Dataset: Real-Overexp (GitHub, aCoderChild/adenoid_segmentation). Classes: normal frames, overexposed.

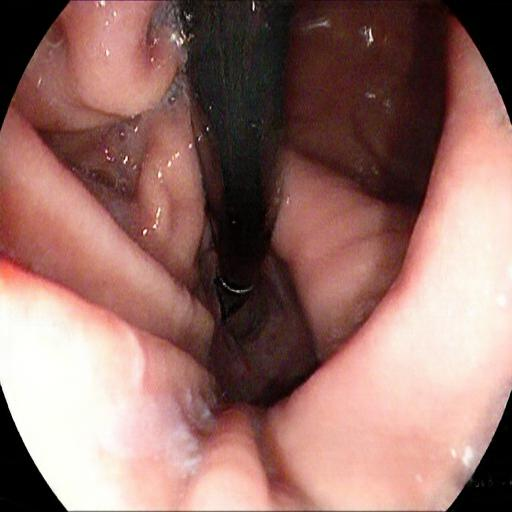
Label: overexposed

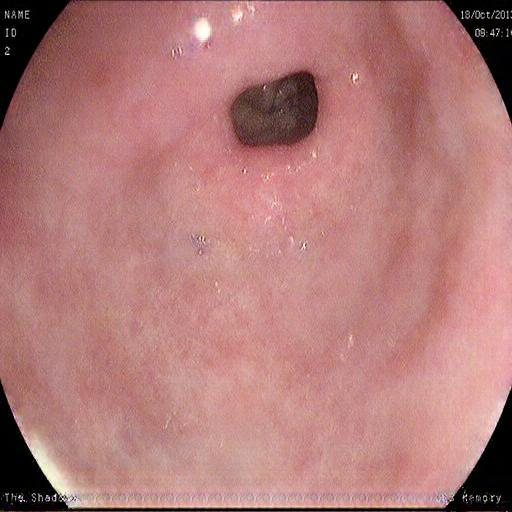
Label: overexposed

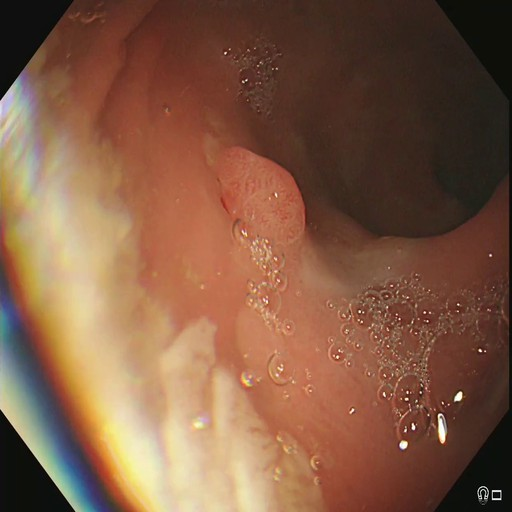
Label: normal frames

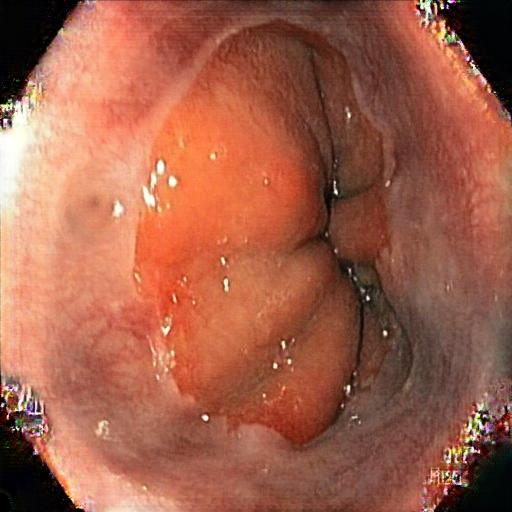
Label: overexposed

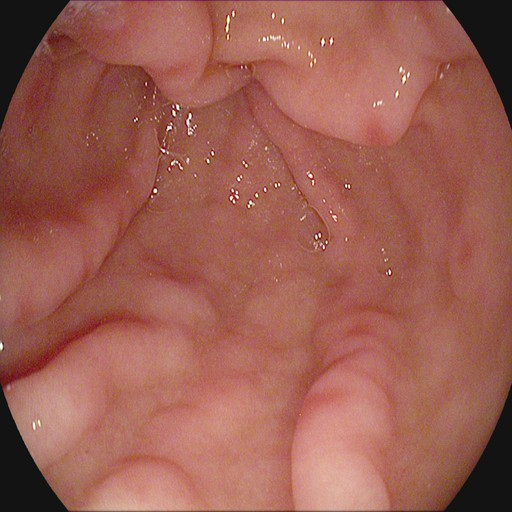
Label: normal frames

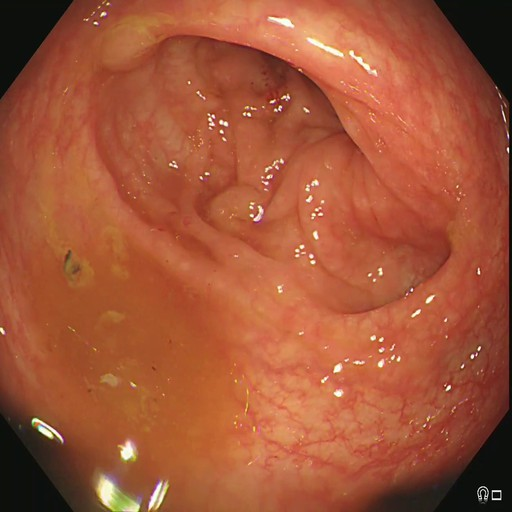
Label: normal frames
